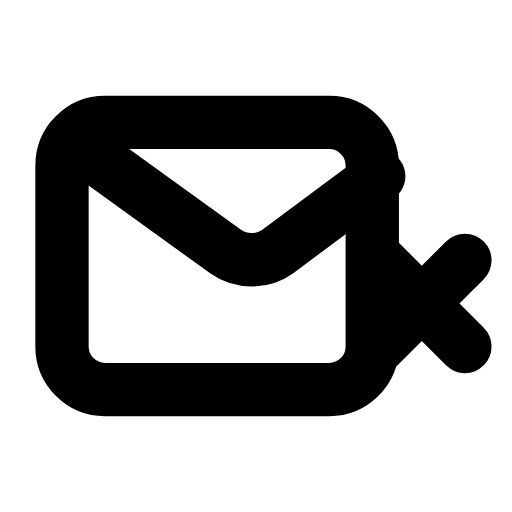
t = 0.00 s
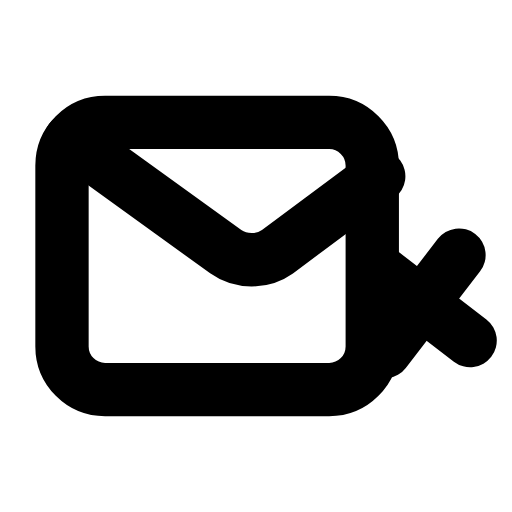
t = 0.26 s
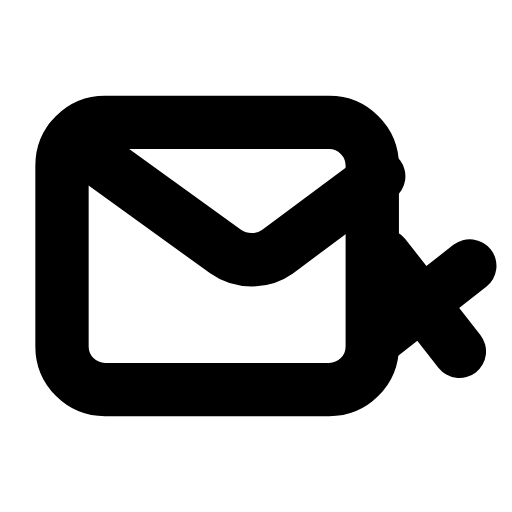
t = 0.53 s
t = 0.78 s: frame unchanged from t = 0.00 s, image omitted
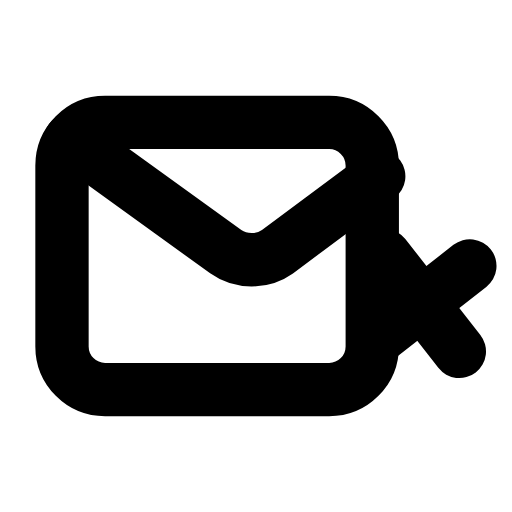
t = 1.06 s
t = 1.33 s: frame unchanged from t = 0.00 s, image omitted

The animated SVG that drew these frames (rendered in a browser with its animation timeline set to each time). Animation: 1 SMIL element (animateTransform=1); one cycle of 1.60 s, repeats indefinitely.

<svg xmlns="http://www.w3.org/2000/svg" width="24" height="24" viewBox="0 0 24 24" fill="none"><g transform="translate(-0.124 -1.13) scale(1.01)"><rect stroke="currentColor" stroke-width="2.475" stroke-linecap="round" stroke-linejoin="round" fill="none" x="3" y="6.8" width="14.4" height="12.4" rx="2"></rect><path stroke="currentColor" stroke-width="2.475" stroke-linecap="round" stroke-linejoin="round" fill="none" d="M3.4 7.6L10.6 12.8C11.3 13.3 12.3 13.3 13 12.8L17.7 9.3"></path><g><animateTransform attributeName="transform" type="rotate" values="0 19.7 15.2;0 19.7 15.2;-9 19.7 15.2;7 19.7 15.2;0 19.7 15.2;0 19.7 15.2;7 19.7 15.2;-9 19.7 15.2;0 19.7 15.2;0 19.7 15.2;0 19.7 15.2" keyTimes="0;0.135;0.2475;0.36;0.45;0.6;0.66;0.735;0.81;0.9;1" dur="1.6s" repeatCount="indefinite" calcMode="spline" keySplines="0.16 1 0.3 1;0.16 1 0.3 1;0.16 1 0.3 1;0.16 1 0.3 1;0.16 1 0.3 1;0.16 1 0.3 1;0.16 1 0.3 1;0.16 1 0.3 1;0.16 1 0.3 1;0.16 1 0.3 1"/><line stroke="currentColor" stroke-width="2.475" stroke-linecap="round" stroke-linejoin="round" fill="none" x1="17.7" y1="13.2" x2="21.7" y2="17.2"></line><line stroke="currentColor" stroke-width="2.475" stroke-linecap="round" stroke-linejoin="round" fill="none" x1="21.7" y1="13.2" x2="17.7" y2="17.2"></line></g></g></svg>
